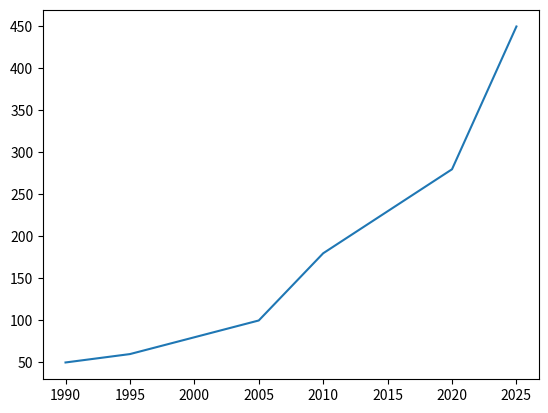

The matplotlib source for this figure:
from matplotlib import pyplot as plt


arak = {
    1990 : 50,
    1995 : 60,
    2000 : 80,
    2005 : 100,
    2010 : 180,
    2015 : 230,
    2020 : 280,
    2025 : 450    
}

plt.plot(arak.keys(), arak.values())
plt.show()